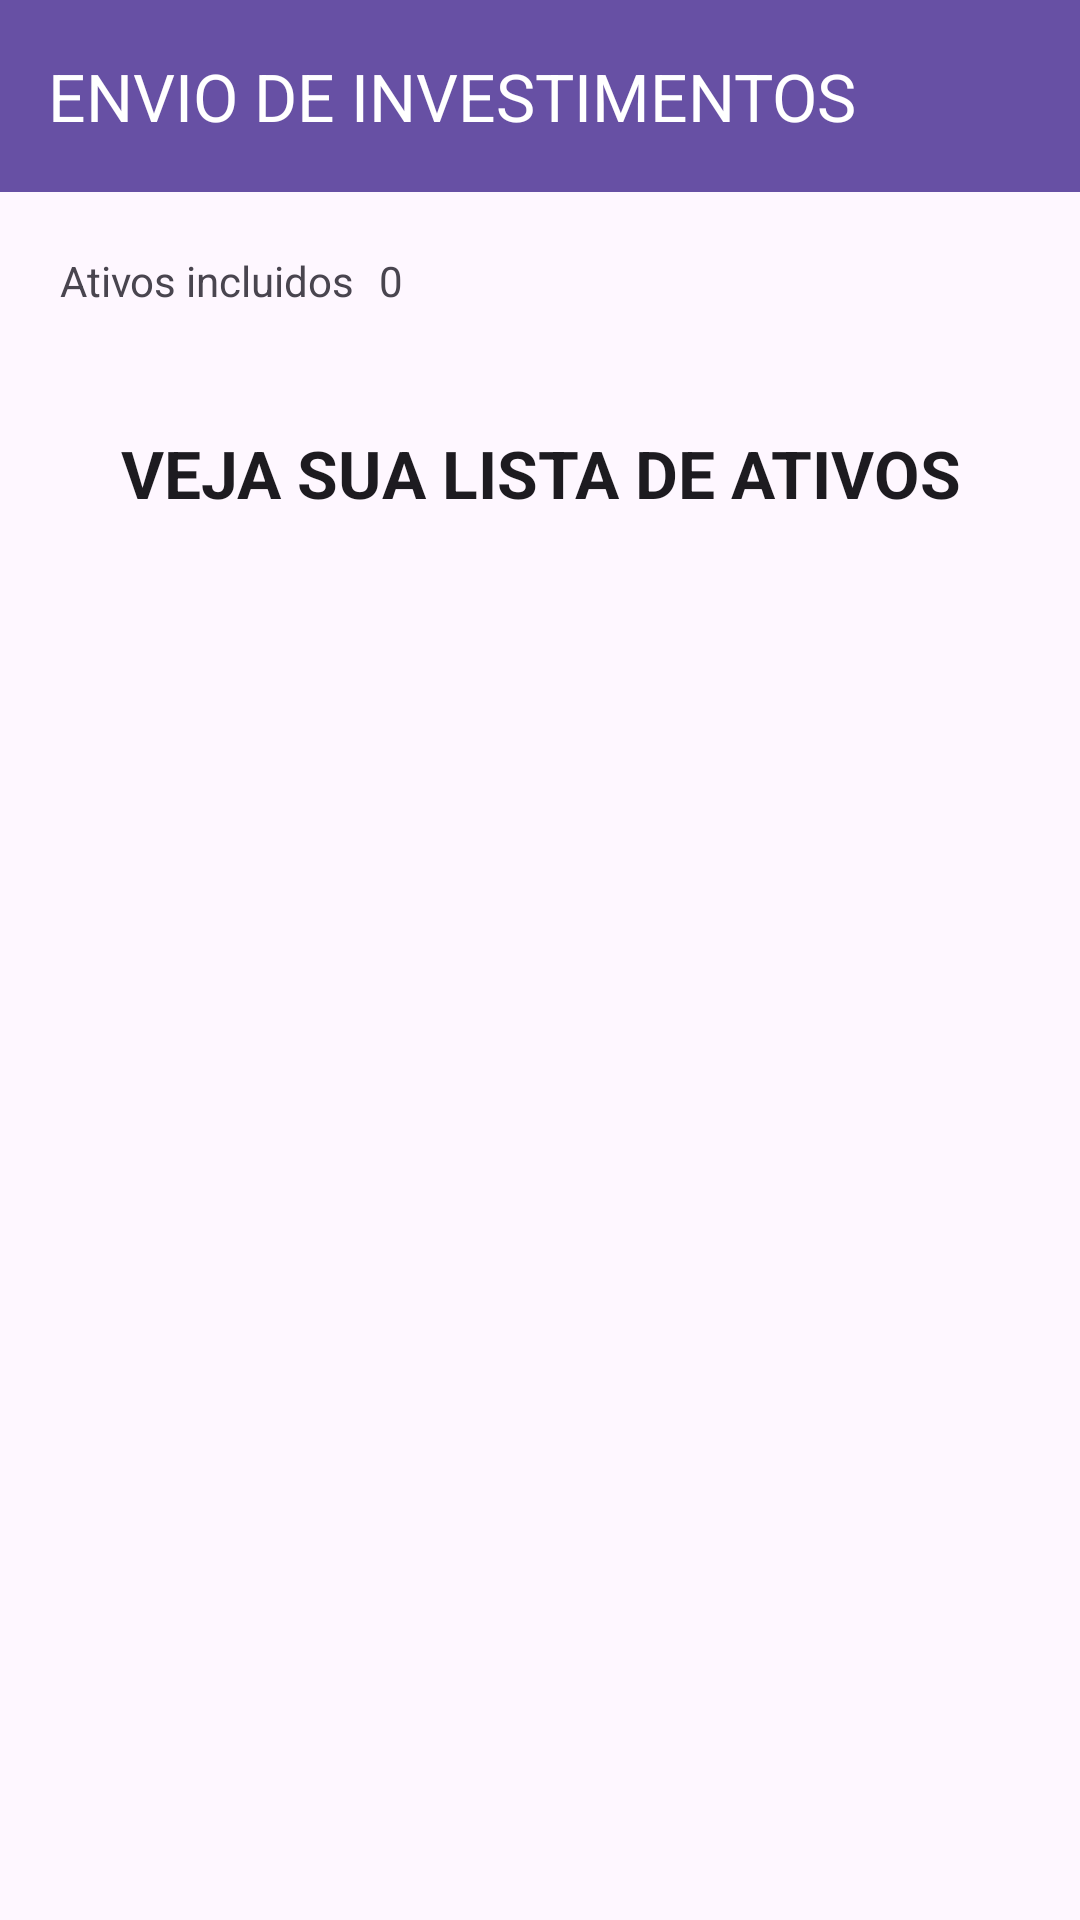

Reconstruct the res/layout file that produces this screen, plus the resources it refers to.
<!-- AndroidManifest.xml: application theme Theme.Estudos -->
<!-- res/layout/fragment_see_more.xml -->
<?xml version="1.0" encoding="utf-8"?>
<androidx.constraintlayout.widget.ConstraintLayout xmlns:android="http://schemas.android.com/apk/res/android"
    xmlns:app="http://schemas.android.com/apk/res-auto"
    xmlns:tools="http://schemas.android.com/tools"
    android:layout_width="match_parent"
    android:layout_height="match_parent"
    tools:context=".MainActivity">

    <com.google.android.material.appbar.AppBarLayout
        android:id="@+id/appBarToolbar"
        android:layout_width="0dp"
        android:layout_height="wrap_content"
        android:theme="@style/ThemeOverlay.MaterialComponents.Dark.ActionBar"
        app:layout_constraintEnd_toEndOf="parent"
        app:layout_constraintStart_toStartOf="parent"
        app:layout_constraintTop_toTopOf="parent">

        <androidx.appcompat.widget.Toolbar
            android:id="@+id/toolbar"
            android:layout_width="match_parent"
            android:layout_height="?attr/actionBarSize"
            android:background="?attr/colorPrimary"
            app:popupTheme="@style/ThemeOverlay.MaterialComponents.Light"
            app:title="ENVIO DE INVESTIMENTOS"
            app:titleTextColor="@color/white" />
    </com.google.android.material.appbar.AppBarLayout>

    <androidx.constraintlayout.widget.ConstraintLayout
        android:id="@+id/clCount"
        android:layout_width="match_parent"
        android:layout_height="wrap_content"
        android:padding="20dp"
        app:layout_constraintEnd_toEndOf="parent"
        app:layout_constraintStart_toStartOf="parent"
        app:layout_constraintTop_toBottomOf="@+id/appBarToolbar">

        <TextView
            android:id="@+id/tvCountText"
            android:layout_width="0dp"
            android:layout_height="match_parent"
            android:text="Ativos incluidos"
            app:layout_constraintBottom_toBottomOf="parent"
            app:layout_constraintStart_toStartOf="parent"
            app:layout_constraintTop_toTopOf="parent" />

        <TextView
            android:id="@+id/tvCountValue"
            android:layout_width="0dp"
            android:layout_height="match_parent"
            android:layout_marginStart="8dp"
            android:text="0"
            app:layout_constraintBottom_toBottomOf="parent"
            app:layout_constraintStart_toEndOf="@id/tvCountText"
            app:layout_constraintTop_toTopOf="parent" />

    </androidx.constraintlayout.widget.ConstraintLayout>

    <ScrollView
        android:layout_width="match_parent"
        android:layout_height="0dp"
        android:layout_marginTop="20dp"
        android:fillViewport="true"
        android:layout_marginHorizontal="20dp"
        android:layout_marginBottom="@dimen/spacing_16dp"
        app:layout_constraintStart_toStartOf="parent"
        app:layout_constraintBottom_toBottomOf="parent"
        app:layout_constraintTop_toBottomOf="@+id/clCount">

        <androidx.constraintlayout.widget.ConstraintLayout
            android:layout_width="match_parent"
            android:layout_height="wrap_content">

            <TextView
                android:id="@+id/tvNameValue"
                android:layout_width="match_parent"
                android:layout_height="wrap_content"
                android:textStyle="bold"
                android:textAppearance="?android:textAppearanceLarge"
                android:text="VEJA SUA LISTA DE ATIVOS"
                app:layout_constraintTop_toTopOf="parent"
                app:layout_constraintStart_toStartOf="parent"
                app:layout_constraintEnd_toEndOf="parent"
                android:gravity="center"/>

            <androidx.recyclerview.widget.RecyclerView
                app:layout_constraintStart_toStartOf="parent"
                app:layout_constraintTop_toBottomOf="@+id/tvNameValue"
                app:layout_constraintEnd_toEndOf="parent"
                app:layout_constraintBottom_toBottomOf="parent"
                android:layout_marginTop="@dimen/spacing_16dp"
                tools:listitem="@layout/item_active"
                android:id="@+id/rvActives"
                android:layout_width="match_parent"
                android:layout_height="0dp" />

        </androidx.constraintlayout.widget.ConstraintLayout>

    </ScrollView>


</androidx.constraintlayout.widget.ConstraintLayout>
<!-- res/layout/item_active.xml (included above) -->
<?xml version="1.0" encoding="utf-8"?>
<androidx.constraintlayout.widget.ConstraintLayout xmlns:android="http://schemas.android.com/apk/res/android"
    android:layout_width="match_parent"
    android:layout_height="wrap_content"
    xmlns:app="http://schemas.android.com/apk/res-auto"
    xmlns:tools="http://schemas.android.com/tools">

    <TextView
        android:padding="@dimen/spacing_16dp"
        app:layout_constraintStart_toStartOf="parent"
        app:layout_constraintTop_toTopOf="parent"
        android:id="@+id/tvActive"
        android:layout_width="match_parent"
        android:layout_height="wrap_content"
        tools:text="renda fixa"/>
    <com.google.android.material.divider.MaterialDivider
        app:layout_constraintStart_toStartOf="parent"
        app:layout_constraintEnd_toEndOf="parent"
        app:layout_constraintTop_toBottomOf="@id/tvActive"
        android:layout_width="match_parent"
        android:layout_height="1dp"/>

</androidx.constraintlayout.widget.ConstraintLayout>
<!-- resources referenced by this layout -->
<resources>
  <style name="Theme.Estudos" parent="Base.Theme.Estudos" />
  <style name="Base.Theme.Estudos" parent="Theme.Material3.DayNight.NoActionBar">
          
          
      </style>
  <!-- not gathered from this repository: default colours our renderer supplied (Android Studio template values) -->
  <color name="white">#FFFFFFFF</color>
</resources>
